The GitHub repository Rajiv1417/ML_Ops contains a labelled image folder "weld_defects" with 2 categories: defect, normal. Examples follow, each with its label.

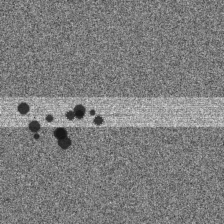
Label: defect

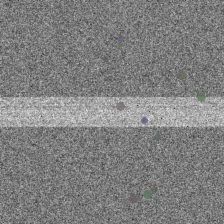
Label: defect

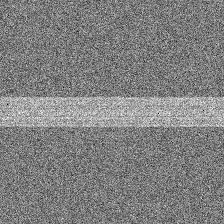
Label: normal

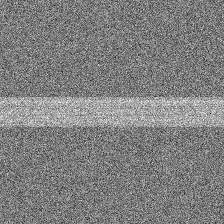
Label: normal

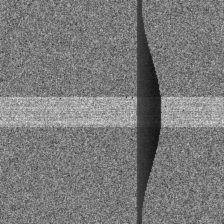
Label: defect

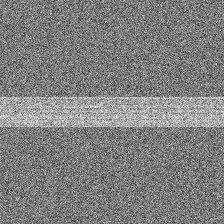
Label: normal
